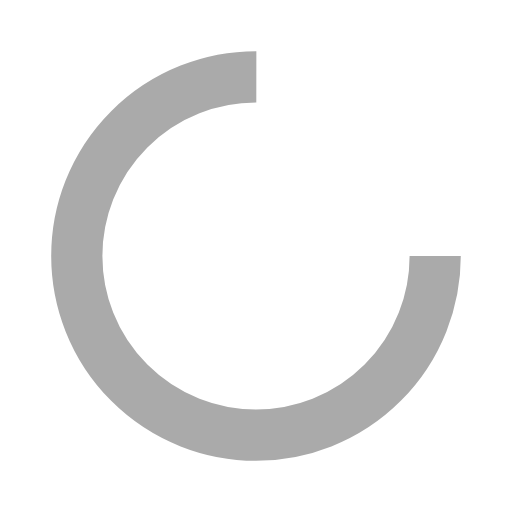
t = 0.00 s
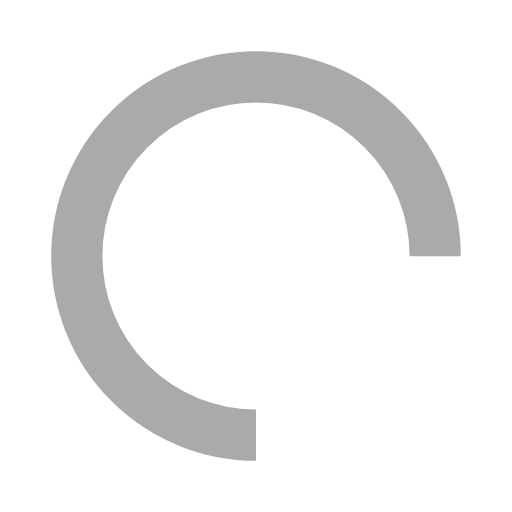
t = 0.25 s
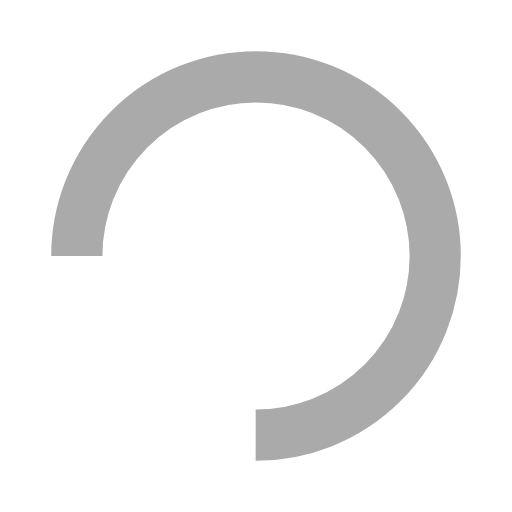
t = 0.50 s
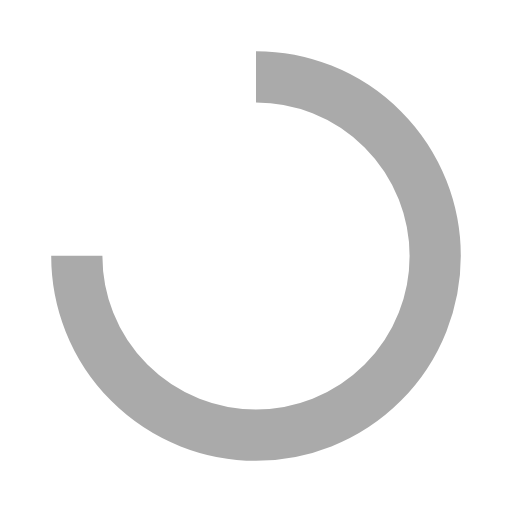
t = 0.75 s

The animated SVG that drew these frames (rendered in a browser with its animation timeline set to each time). Animation: 1 SMIL element (animateTransform=1); one cycle of 1.00 s, repeats indefinitely.

<?xml version="1.0" encoding="utf-8"?>
<svg xmlns="http://www.w3.org/2000/svg" xmlns:xlink="http://www.w3.org/1999/xlink" style="margin: auto; background: none; display: block; shape-rendering: auto;" width="200px" height="200px" viewBox="0 0 100 100" preserveAspectRatio="xMidYMid">
<circle cx="50" cy="50" fill="none" stroke="#aaaaaa" stroke-width="10" r="35" stroke-dasharray="164.93361431346415 56.97787143782138">
  <animateTransform attributeName="transform" type="rotate" repeatCount="indefinite" dur="1s" values="0 50 50;360 50 50" keyTimes="0;1"></animateTransform>
</circle>
<!-- [ldio] generated by https://loading.io/ --></svg>